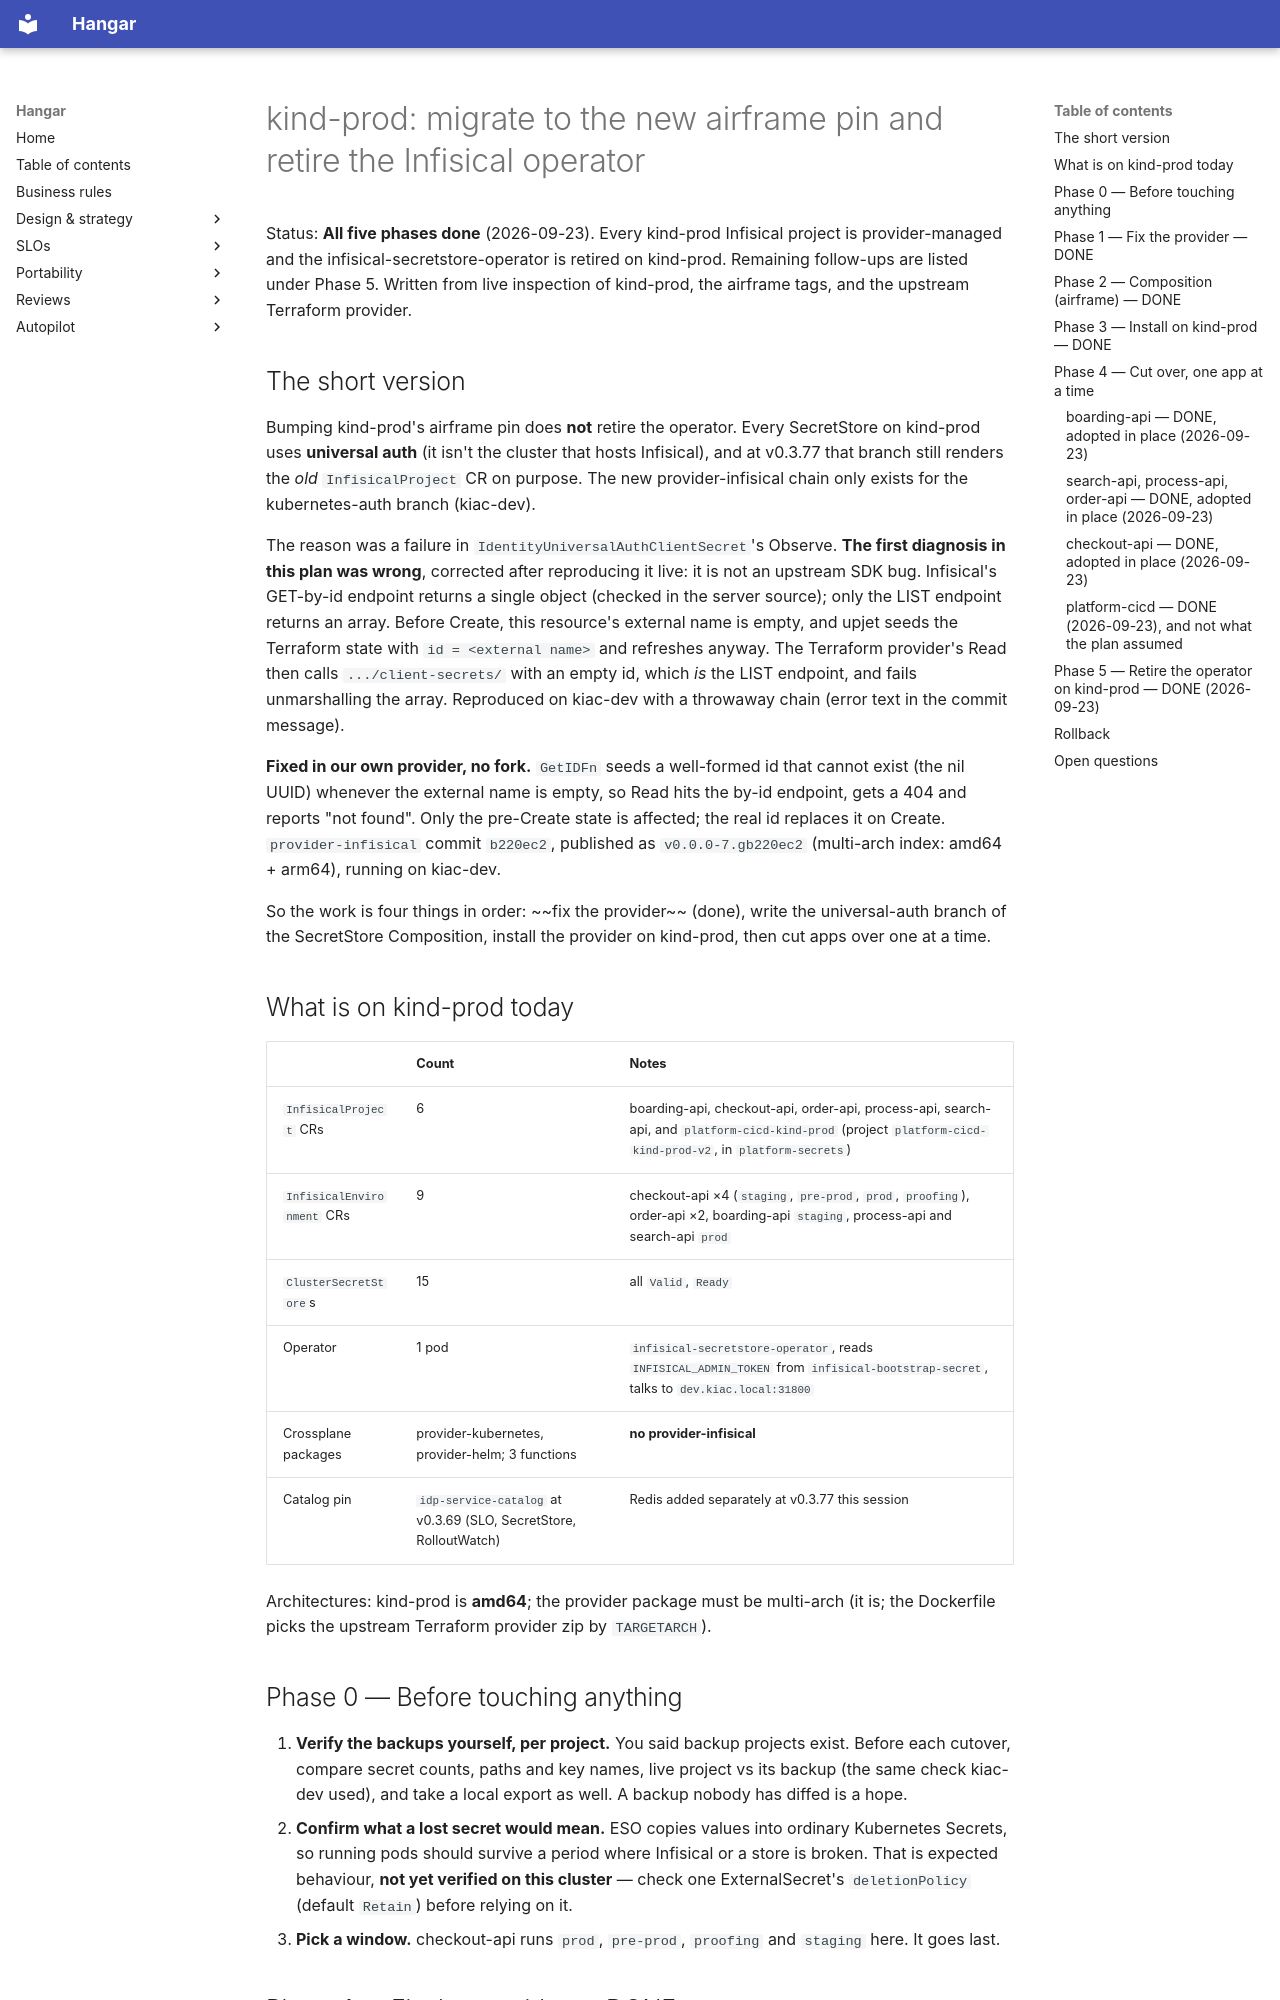

repository: jfillman/hangar · page: kind-prod-infisical-migration-plan/index.html · generator: mkdocs

# kind-prod: migrate to the new airframe pin and retire the Infisical operator

Status: **All five phases done** (2026-09-23). Every kind-prod Infisical project is provider-managed and the infisical-secretstore-operator is retired on kind-prod. Remaining follow-ups are listed under Phase 5. Written from live
inspection of kind-prod, the airframe tags, and the upstream Terraform provider.

## The short version

Bumping kind-prod's airframe pin does **not** retire the operator. Every SecretStore
on kind-prod uses **universal auth** (it isn't the cluster that hosts Infisical), and at
v0.3.77 that branch still renders the *old* `InfisicalProject` CR on purpose. The new
provider-infisical chain only exists for the kubernetes-auth branch (kiac-dev).

The reason was a failure in `IdentityUniversalAuthClientSecret`'s Observe. **The
first diagnosis in this plan was wrong**, corrected after reproducing it live:
it is not an upstream SDK bug. Infisical's GET-by-id endpoint returns a single object
(checked in the server source); only the LIST endpoint returns an array. Before Create,
this resource's external name is empty, and upjet seeds the Terraform state with
`id = <external name>` and refreshes anyway. The Terraform provider's Read then calls
`.../client-secrets/` with an empty id, which *is* the LIST endpoint, and fails
unmarshalling the array. Reproduced on kiac-dev with a throwaway chain (error text in
the commit message).

**Fixed in our own provider, no fork.** `GetIDFn` seeds a well-formed id that cannot
exist (the nil UUID) whenever the external name is empty, so Read hits the by-id
endpoint, gets a 404 and reports "not found". Only the pre-Create state is affected;
the real id replaces it on Create. `provider-infisical` commit `b220ec2`, published as
`v0.0.0-7.gb220ec2` (multi-arch index: amd64 + arm64), running on kiac-dev.

So the work is four things in order: ~~fix the provider~~ (done), write the universal-auth branch
of the SecretStore Composition, install the provider on kind-prod, then cut apps over
one at a time.

## What is on kind-prod today

| | Count | Notes |
|---|---|---|
| `InfisicalProject` CRs | 6 | boarding-api, checkout-api, order-api, process-api, search-api, and `platform-cicd-kind-prod` (project `platform-cicd-kind-prod-v2`, in `platform-secrets`) |
| `InfisicalEnvironment` CRs | 9 | checkout-api ×4 (`staging`, `pre-prod`, `prod`, `proofing`), order-api ×2, boarding-api `staging`, process-api and search-api `prod` |
| `ClusterSecretStore`s | 15 | all `Valid`, `Ready` |
| Operator | 1 pod | `infisical-secretstore-operator`, reads `INFISICAL_ADMIN_TOKEN` from `infisical-bootstrap-secret`, talks to `dev.kiac.local:31800` |
| Crossplane packages | provider-kubernetes, provider-helm; 3 functions | **no provider-infisical** |
| Catalog pin | `idp-service-catalog` at v0.3.69 (SLO, SecretStore, RolloutWatch) | Redis added separately at v0.3.77 this session |

Architectures: kind-prod is **amd64**; the provider package must be multi-arch (it is;
the Dockerfile picks the upstream Terraform provider zip by `TARGETARCH`).

## Phase 0 — Before touching anything

1. **Verify the backups yourself, per project.** You said backup projects exist. Before
   each cutover, compare secret counts, paths and key names, live project vs its backup
   (the same check kiac-dev used), and take a local export as well. A backup nobody has
   diffed is a hope.
2. **Confirm what a lost secret would mean.** ESO copies values into ordinary Kubernetes
   Secrets, so running pods should survive a period where Infisical or a store is broken.
   That is expected behaviour, **not yet verified on this cluster** — check one
   ExternalSecret's `deletionPolicy` (default `Retain`) before relying on it.
3. **Pick a window.** checkout-api runs `prod`, `pre-prod`, `proofing` and `staging`
   here. It goes last.
